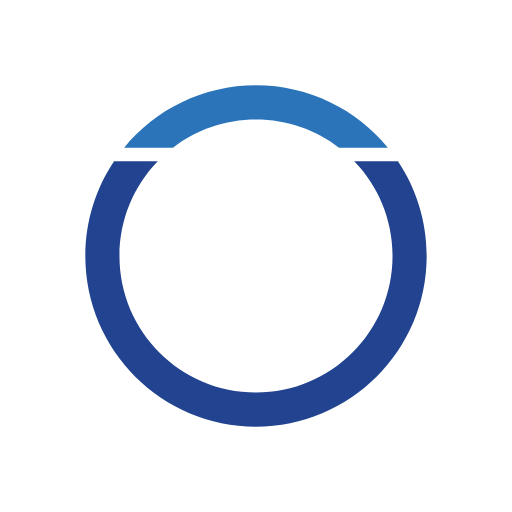
t = 0.00 s
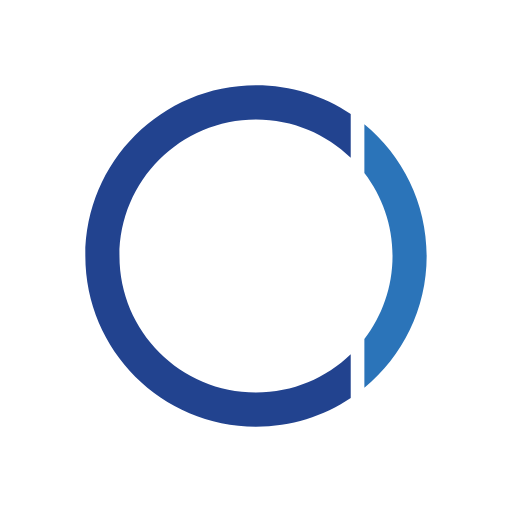
t = 0.28 s
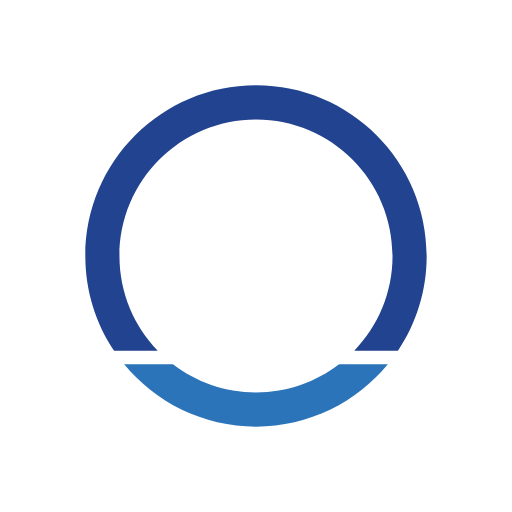
t = 0.55 s
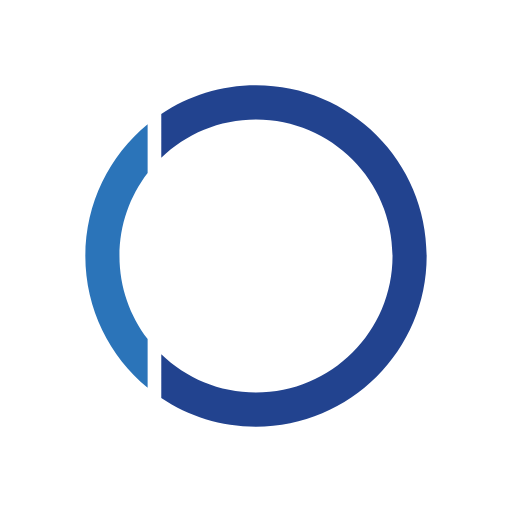
t = 0.83 s

The animated SVG that drew these frames (rendered in a browser with its animation timeline set to each time). Animation: 1 SMIL element (animateTransform=1); one cycle of 1.10 s, repeats indefinitely.

<?xml version="1.0" encoding="utf-8"?>
<!DOCTYPE svg PUBLIC "-//W3C//DTD SVG 1.1//EN" "http://www.w3.org/Graphics/SVG/1.1/DTD/svg11.dtd">
<svg version="1.1" id="Layer_1" xmlns="http://www.w3.org/2000/svg" xmlns:xlink="http://www.w3.org/1999/xlink" x="0px" y="0px"
	  width="80px" height="80px" viewBox="0 0 150 150" enable-background="new 0 0 150 150" xml:space="preserve">
<g>
	<path fill="#22438f" d="M116.59,47.25h-12.8C110.73,54.43,115,64.22,115,75c0,22.09-17.91,40-40,40S35,97.09,35,75
		c0-10.78,4.27-20.57,11.21-27.75h-12.8C28.1,55.19,25,64.73,25,75c0,27.61,22.39,50,50,50s50-22.39,50-50
		C125,64.73,121.9,55.19,116.59,47.25z"/>
	<path fill="#2b74b9" d="M113.62,43.25h-14.3C92.59,38.07,84.15,35,75,35s-17.59,3.07-24.32,8.25h-14.3C45.55,32.11,59.45,25,75,25
		S104.45,32.11,113.62,43.25z"/>

		<animateTransform attributeName="transform"
                    attributeType="XML"
                    type="rotate"
                    from="0 75 75"
                    to="360 75 75"
                    dur="1.1s"
                    repeatCount="indefinite"/>
</g>
</svg>
